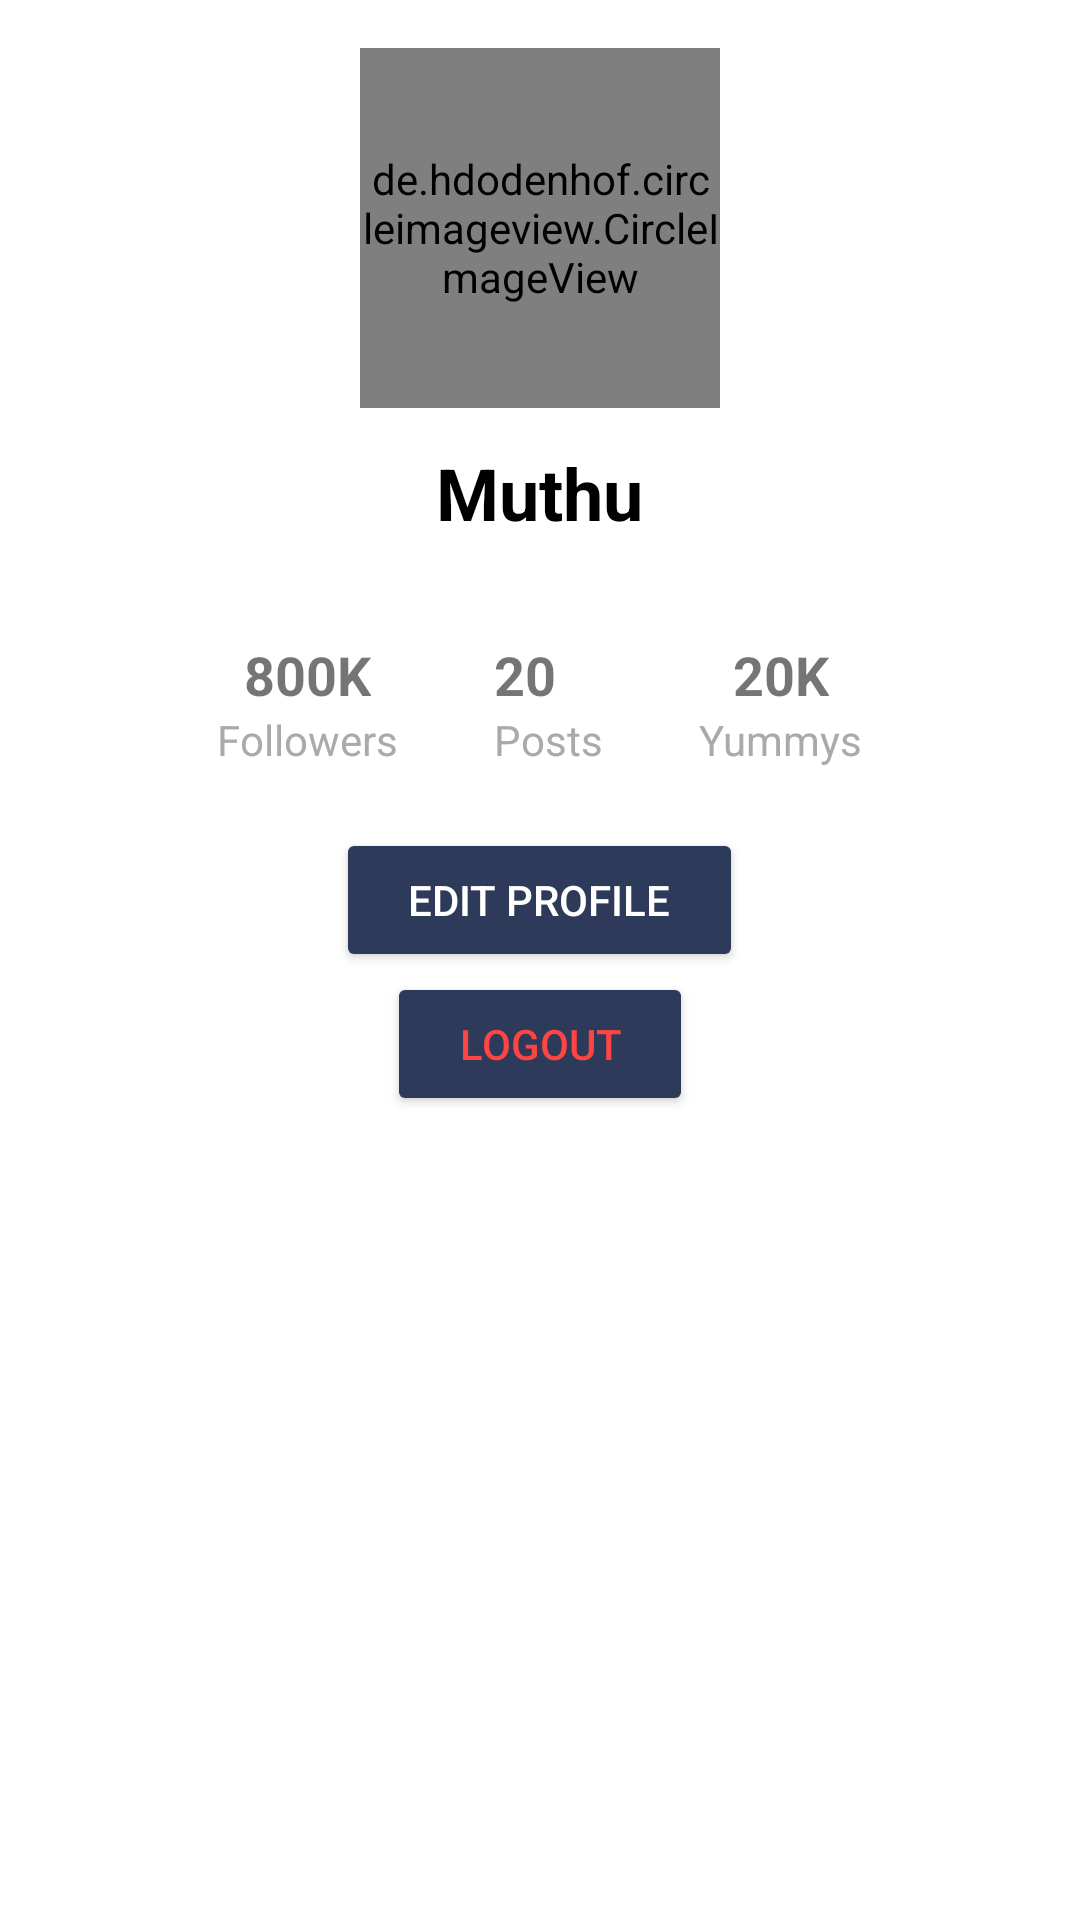

Here is an Android app screen rendered from its layout file. Give the layout XML and the strings, colors and styles it references.
<!-- AndroidManifest.xml: application theme Theme.WithMeApp -->
<!-- res/layout/fragment_profile.xml -->
<LinearLayout xmlns:android="http://schemas.android.com/apk/res/android"
    android:layout_width="match_parent"
    android:layout_height="match_parent"
    android:fitsSystemWindows="true"
    android:gravity="center_horizontal"
    android:orientation="vertical">

    
    <de.hdodenhof.circleimageview.CircleImageView
        android:id="@+id/profile_image"
        android:layout_width="120dp"
        android:layout_height="120dp"
        android:layout_marginTop="16dp"
        android:scaleType="centerCrop"
        android:src="@drawable/ic_user" />

    
    <TextView
        android:id="@+id/profile_name"
        android:layout_width="wrap_content"
        android:layout_height="wrap_content"
        android:layout_marginTop="12dp"
        android:layout_marginBottom="8dp"
        android:text="Muthu"
        android:textColor="@android:color/black"
        android:textSize="24sp"
        android:textStyle="bold" />

    <TextView
        android:id="@+id/tv_user_bio"
        android:layout_width="wrap_content"
        android:layout_height="wrap_content"
        android:layout_marginBottom="8dp"
        android:textColor="@android:color/darker_gray"
        android:textSize="12sp"
        android:textStyle="bold" />

    
    <LinearLayout
        android:layout_width="wrap_content"
        android:layout_height="wrap_content"
        android:gravity="top"
        android:orientation="horizontal">

        
        <LinearLayout
            android:layout_width="wrap_content"
            android:layout_height="wrap_content"
            android:gravity="center"
            android:orientation="vertical">

            <TextView
                android:id="@+id/followers_count"
                android:layout_width="wrap_content"
                android:layout_height="wrap_content"
                android:text="800K"
                android:textSize="18sp"
                android:textStyle="bold" />

            <TextView
                android:id="@+id/followers_label"
                android:layout_width="wrap_content"
                android:layout_height="wrap_content"
                android:text="Followers"
                android:textColor="@android:color/darker_gray"
                android:textSize="14sp" />
        </LinearLayout>

        
        <View
            android:layout_width="32dp"
            android:layout_height="match_parent" />

        
        <LinearLayout
            android:layout_width="wrap_content"
            android:layout_height="wrap_content"
            android:gravity="center_vertical"
            android:orientation="vertical">

            <TextView
                android:id="@+id/posts_count"
                android:layout_width="wrap_content"
                android:layout_height="wrap_content"
                android:text="20"
                android:textSize="18sp"
                android:textStyle="bold" />

            <TextView
                android:id="@+id/posts_label"
                android:layout_width="wrap_content"
                android:layout_height="wrap_content"
                android:text="Posts"
                android:textColor="@android:color/darker_gray"
                android:textSize="14sp" />
        </LinearLayout>

        
        <View
            android:layout_width="32dp"
            android:layout_height="match_parent" />

        
        <LinearLayout
            android:layout_width="wrap_content"
            android:layout_height="wrap_content"
            android:gravity="center"
            android:orientation="vertical">

            <TextView
                android:id="@+id/yummys_count"
                android:layout_width="wrap_content"
                android:layout_height="wrap_content"
                android:text="20K"
                android:textSize="18sp"
                android:textStyle="bold" />

            <TextView
                android:id="@+id/yummys_label"
                android:layout_width="wrap_content"
                android:layout_height="wrap_content"
                android:text="Yummys"
                android:textColor="@android:color/darker_gray"
                android:textSize="14sp" />
        </LinearLayout>

    </LinearLayout>

    
    <Button
        android:id="@+id/edit_profile_button"
        android:layout_width="wrap_content"
        android:layout_height="wrap_content"
        android:layout_marginTop="20dp"
        android:backgroundTint="#2E3A59"
        android:paddingStart="24dp"
        android:paddingEnd="24dp"
        android:text="Edit Profile"
        android:textColor="@android:color/white" />

    <Button
        android:id="@+id/logout_button"
        android:layout_width="wrap_content"
        android:layout_height="wrap_content"
        android:backgroundTint="#2E3A59"
        android:paddingStart="24dp"
        android:paddingEnd="24dp"
        android:text="Logout"
        android:textColor="@android:color/holo_red_light" />
</LinearLayout>
<!-- resources referenced by this layout -->
<resources>
  <style name="Theme.WithMeApp" parent="Theme.MaterialComponents.Light.NoActionBar">
          
          <item name="colorPrimary">@color/primary_color</item>
          <item name="colorPrimaryVariant">@color/primary_dark_color</item>
          <item name="colorOnPrimary">@color/white</item>
          
          <item name="colorSecondary">@color/secondary_color</item>
          <item name="colorSecondaryVariant">@color/secondary_light_color</item>
          <item name="colorOnSecondary">@color/black</item>
          
          <item name="android:statusBarColor">@color/accent_color</item>
          
      </style>
  <color name="primary_color">#CDCDCD</color>
  <color name="primary_dark_color">#1E2828</color>
  <color name="white">#FFFFFFFF</color>
  <color name="secondary_color">#7B7B7D</color>
  <color name="secondary_light_color">#A0B3B3</color>
  <color name="black">#FF000000</color>
  <color name="accent_color">#000</color>
</resources>
